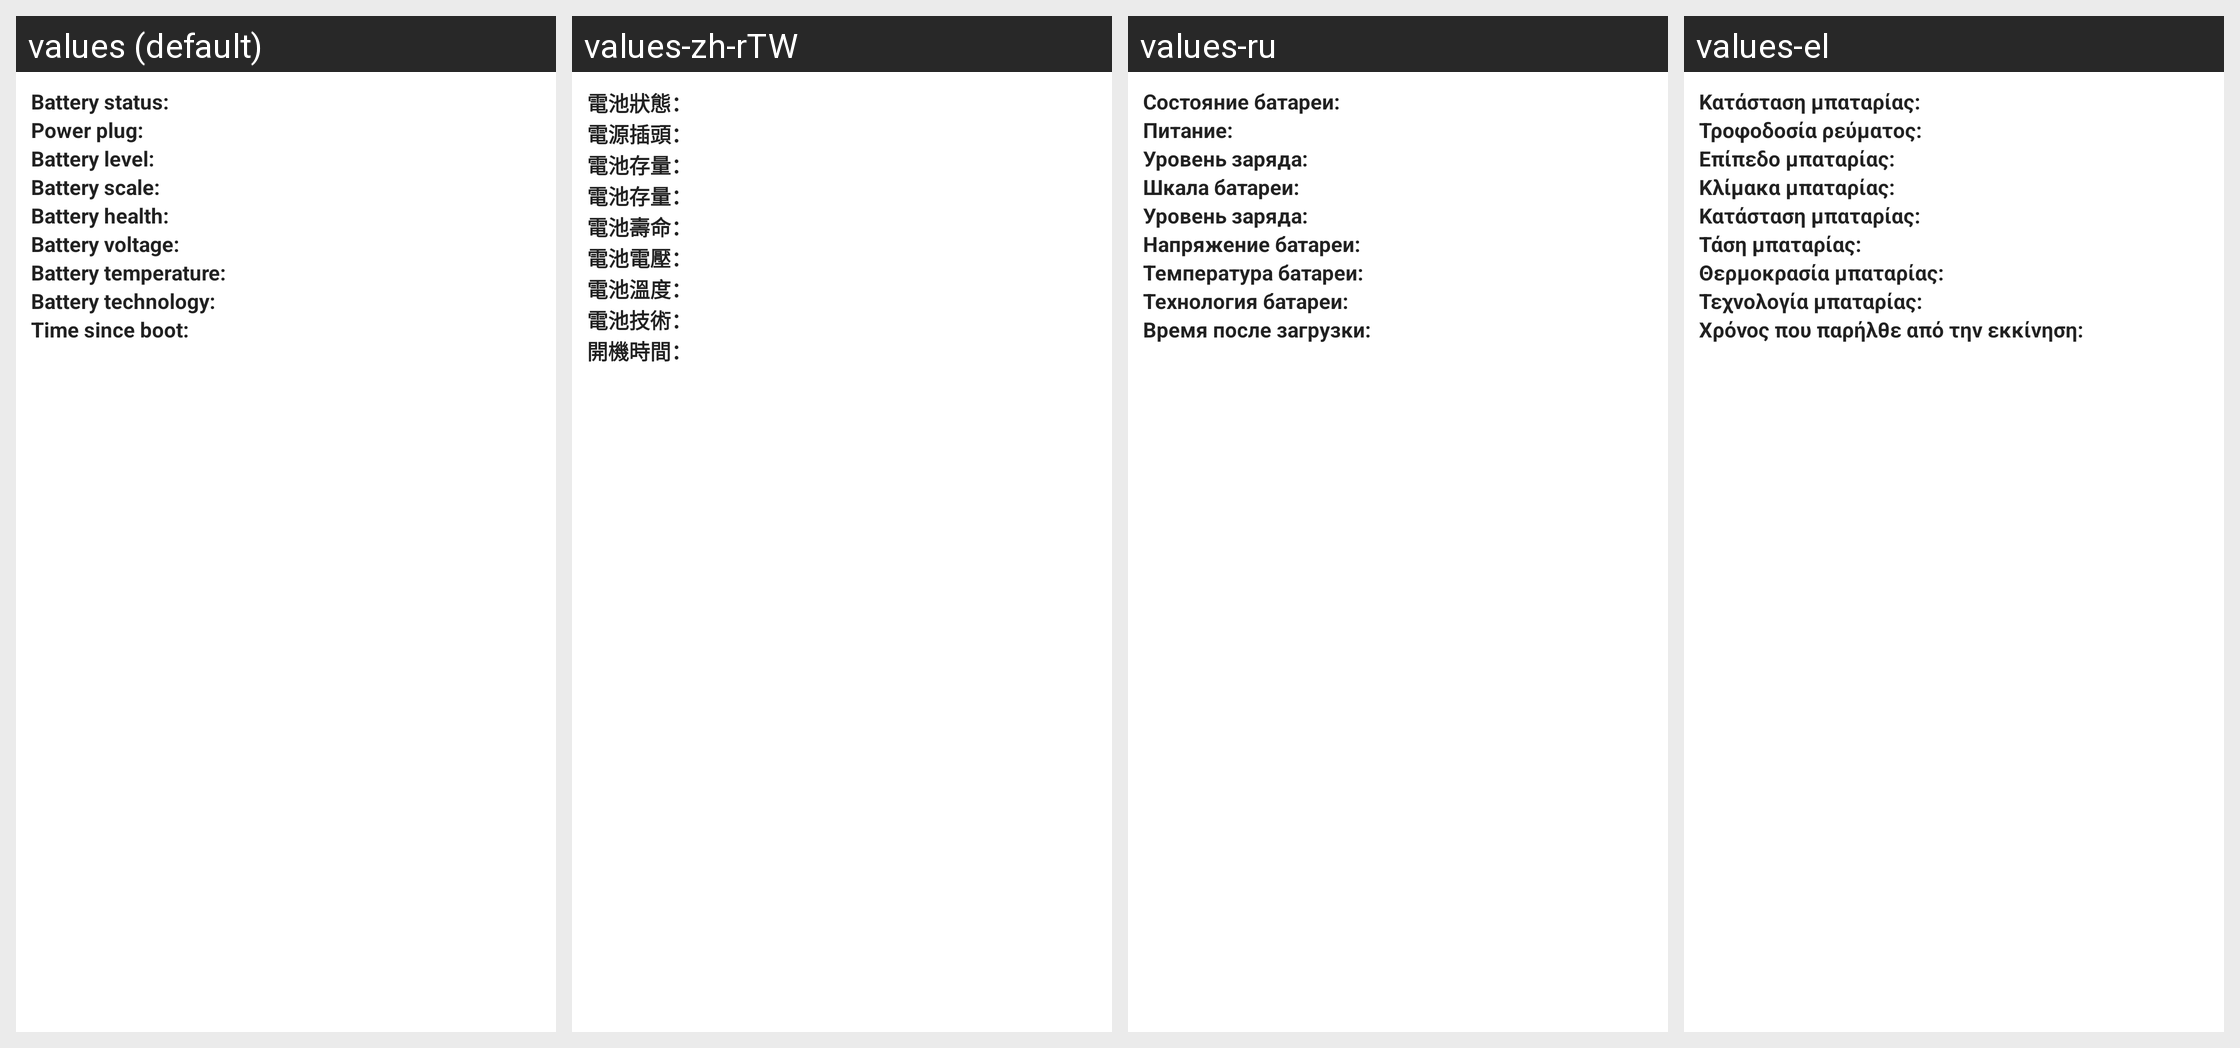

Translations of the strings shown on this Android screen, per locale in the grid:
Android screen res/layout/battery_info.xml rendered under 4 locales, left to right: values (default), values-zh-rTW, values-ru, values-el. Device: Nexus 5 (rendered at 1080×1920; each locale shown at half size, 540×960, under a caption strip naming it); theme Theme.MaterialComponents.DayNight.NoActionBar.
Other locales in the repository, not shown: values-cs, values-de, values-en-rGB, values-es, values-fa, values-fr, values-hu, values-in, values-it, values-iw, values-ko, values-ms, values-nl, values-pl, values-pt, values-pt-rPT, values-ro, values-sk, values-sl, values-tl, values-tr, values-vi, values-zh-rCN.
Strings drawn on this screen, with the default value and each locale's value (text and hints the layout hard-codes, and strings that could not be matched under every locale, appear in the picture but are not listed):

battery_info_status_label
  values: Battery status:
  values-zh-rTW: 電池狀態：
  values-ru: Состояние батареи:
  values-el: Κατάσταση μπαταρίας:

battery_info_power_label
  values: Power plug:
  values-zh-rTW: 電源插頭：
  values-ru: Питание:
  values-el: Τροφοδοσία ρεύματος:

battery_info_level_label
  values: Battery level:
  values-zh-rTW: 電池存量：
  values-ru: Уровень заряда:
  values-el: Επίπεδο μπαταρίας:

battery_info_scale_label
  values: Battery scale:
  values-zh-rTW: 電池存量：
  values-ru: Шкала батареи:
  values-el: Κλίμακα μπαταρίας:

battery_info_health_label
  values: Battery health:
  values-zh-rTW: 電池壽命：
  values-ru: Уровень заряда:
  values-el: Κατάσταση μπαταρίας:

battery_info_voltage_label
  values: Battery voltage:
  values-zh-rTW: 電池電壓：
  values-ru: Напряжение батареи:
  values-el: Τάση μπαταρίας:

battery_info_temperature_label
  values: Battery temperature:
  values-zh-rTW: 電池溫度：
  values-ru: Температура батареи:
  values-el: Θερμοκρασία μπαταρίας:

battery_info_technology_label
  values: Battery technology:
  values-zh-rTW: 電池技術：
  values-ru: Технология батареи:
  values-el: Τεχνολογία μπαταρίας:

battery_info_uptime
  values: Time since boot:
  values-zh-rTW: 開機時間：
  values-ru: Время после загрузки:
  values-el: Χρόνος που παρήλθε από την εκκίνηση:
